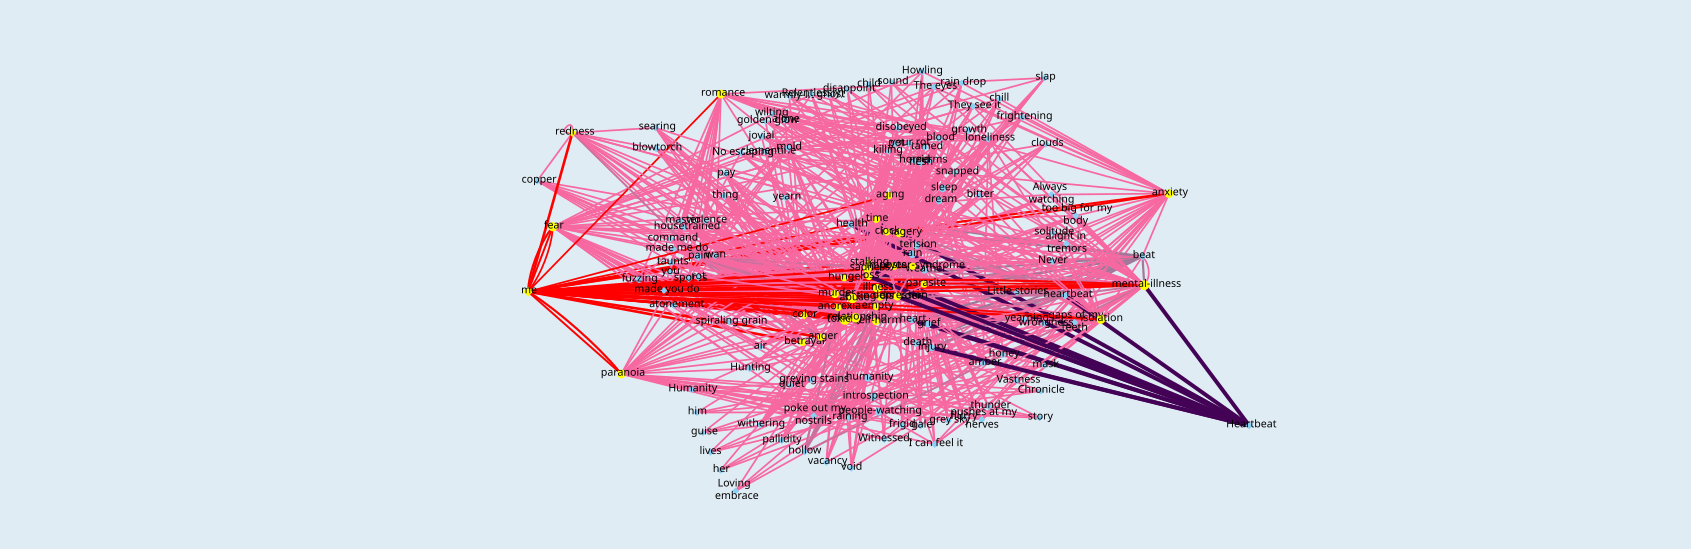

The data file committed next to this chart (first rows):
abuse	tagpoint	Red	countKeyword	5	keyword	me
abuse	tagpoint	Red	countKeyword	1	keyword	redness
abuse	tagpoint	Red	countKeyword	1	keyword	searing
abuse	tagpoint	Red	countKeyword	1	keyword	thing
abuse	tagpoint	Red	countKeyword	1	keyword	pay
abuse	tagpoint	Red	countKeyword	2	keyword	pain
abuse	tagpoint	Red	countKeyword	1	keyword	blowtorch
abuse	tagpoint	Red	countKeyword	1	keyword	copper
abuse	tagpoint	Rotten	countKeyword	1	keyword	pain
abuse	tagpoint	Rotten	countKeyword	1	keyword	mold
abuse	tagpoint	Rotten	countKeyword	1	keyword	rot
abuse	tagpoint	Rotten	countKeyword	1	keyword	spores
abuse	tagpoint	Rotten	countKeyword	1	keyword	fuzzing
abuse	tagpoint	Rotten	countKeyword	1	keyword	blood
abuse	tagpoint	Rotten	countKeyword	1	keyword	growth
abuse	tagpoint	Rotten	countKeyword	1	keyword	slap
abuse	tagpoint	Rotten	countKeyword	1	keyword	germs
abuse	tagpoint	From A Corpse	countKeyword	1	keyword	me
abuse	tagpoint	From A Corpse	countKeyword	1	keyword	made you do
abuse	tagpoint	From A Corpse	countKeyword	1	keyword	bitter
abuse	tagpoint	From A Corpse	countKeyword	1	keyword	disobeyed
abuse	tagpoint	From A Corpse	countKeyword	1	keyword	snapped
abuse	tagpoint	From A Corpse	countKeyword	1	keyword	master
abuse	tagpoint	From A Corpse	countKeyword	1	keyword	yearn
abuse	tagpoint	From A Corpse	countKeyword	1	keyword	command
abuse	tagpoint	From A Corpse	countKeyword	1	keyword	killing
abuse	tagpoint	From A Corpse	countKeyword	1	keyword	atonement
abuse	tagpoint	From A Corpse	countKeyword	1	keyword	tamed
abuse	tagpoint	To A Corpse	countKeyword	1	keyword	you
abuse	tagpoint	To A Corpse	countKeyword	1	keyword	made me do
abuse	tagpoint	To A Corpse	countKeyword	1	keyword	flesh
abuse	tagpoint	To A Corpse	countKeyword	1	keyword	violence
abuse	tagpoint	To A Corpse	countKeyword	1	keyword	pet
abuse	tagpoint	To A Corpse	countKeyword	1	keyword	horrid
abuse	tagpoint	To A Corpse	countKeyword	1	keyword	taunts
abuse	tagpoint	To A Corpse	countKeyword	1	keyword	wan
abuse	tagpoint	To A Corpse	countKeyword	1	keyword	your rot
abuse	tagpoint	To A Corpse	countKeyword	1	keyword	housetrained
aging	tagpoint	Clockface	countKeyword	1	keyword	heartbeat
aging	tagpoint	Clockface	countKeyword	1	keyword	pain
aging	tagpoint	Clockface	countKeyword	1	keyword	spiraling grain
aging	tagpoint	Clockface	countKeyword	1	keyword	greying stains
aging	tagpoint	Clockface	countKeyword	1	keyword	alight in tremors
aging	tagpoint	Clockface	countKeyword	1	keyword	me
anger	tagpoint	Red	countKeyword	5	keyword	me
anger	tagpoint	Red	countKeyword	1	keyword	redness
anger	tagpoint	Red	countKeyword	1	keyword	searing
anger	tagpoint	Red	countKeyword	1	keyword	thing
anger	tagpoint	Red	countKeyword	1	keyword	pay
anger	tagpoint	Red	countKeyword	2	keyword	pain
anger	tagpoint	Red	countKeyword	1	keyword	blowtorch
anger	tagpoint	Red	countKeyword	1	keyword	copper
anorexia	tagpoint	Hollow	countKeyword	1	keyword	me
anorexia	tagpoint	Hollow	countKeyword	2	keyword	hollow
anorexia	tagpoint	Hollow	countKeyword	1	keyword	void
anorexia	tagpoint	Hollow	countKeyword	1	keyword	vacancy
anorexia	tagpoint	Hollow	countKeyword	1	keyword	pain
anorexia	tagpoint	Hollow	countKeyword	1	keyword	withering
anorexia	tagpoint	Hollow	countKeyword	1	keyword	pallidity
anorexia	tagpoint	Hollow	countKeyword	1	keyword	blood
anorexia	tagpoint	Hollow	countKeyword	1	keyword	wrongness
... 703 more rows
